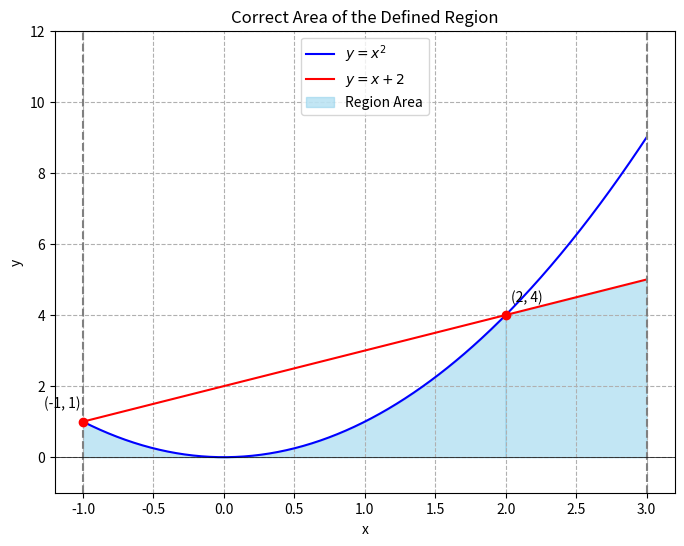

Python code for this plot:
import numpy as np
import matplotlib.pyplot as plt

# Define the functions for the boundary curves
def parabola(x):
    return x**2

def line(x):
    return x + 2

# Create a range of x values to plot the full curves
x_full = np.linspace(-1, 3, 400)

# Calculate y values for the parabola and the line
y_parabola = parabola(x_full)
y_line = line(x_full)

# Create the plot
fig, ax = plt.subplots(figsize=(8, 6))

# Plot the boundary curves
ax.plot(x_full, y_parabola, label=r'$y = x^2$', color='blue')
ax.plot(x_full, y_line, label=r'$y = x + 2$', color='red')
ax.axvline(x=-1, color='gray', linestyle='--')
ax.axvline(x=3, color='gray', linestyle='--')
ax.axhline(y=0, color='black', linewidth=0.5)

# Fill the area of the region correctly by splitting at the intersection point x=2.
# The area is bounded by y=0 below, and the minimum of y=x^2 and y=x+2 above.

# Area 1: from x=-1 to x=2, the parabola y=x^2 is the upper curve.
x1 = np.linspace(-1, 2, 200)
ax.fill_between(x1, 0, parabola(x1), color='skyblue', alpha=0.5, label='Region Area')

# Area 2: from x=2 to x=3, the line y=x+2 is the upper curve.
x2 = np.linspace(2, 3, 100)
ax.fill_between(x2, 0, line(x2), color='skyblue', alpha=0.5)

# Plot the intersection points and label them
ax.plot([-1, 2], [parabola(-1), parabola(2)], 'ro')
ax.annotate('(-1, 1)', (-1, 1), textcoords="offset points", xytext=(-15, 10), ha='center')
ax.annotate('(2, 4)', (2, 4), textcoords="offset points", xytext=(15, 10), ha='center')

# Set plot limits and labels
ax.set_ylim(-1, 12)
ax.set_title('Correct Area of the Defined Region')
ax.set_xlabel('x')
ax.set_ylabel('y')
ax.legend()
ax.grid(True, linestyle='--')

plt.show()